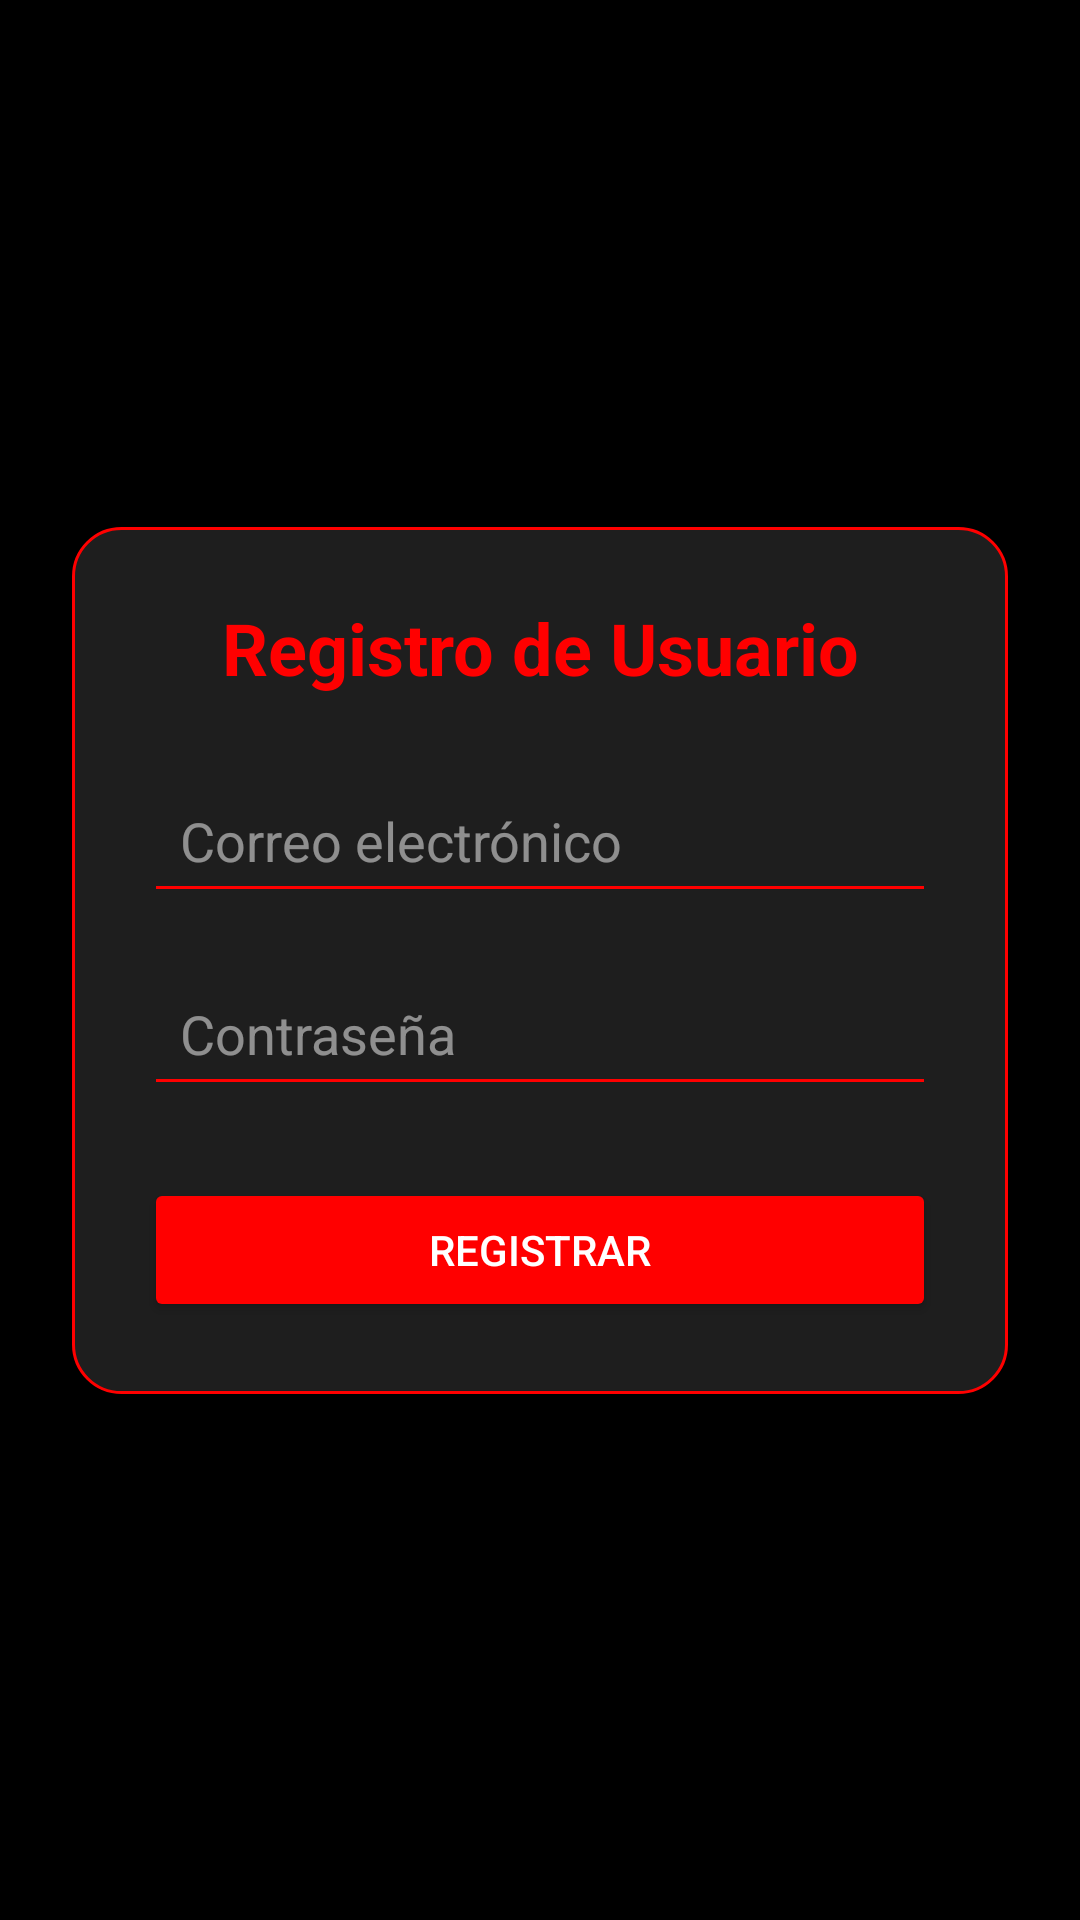

Write the Android layout XML for this screen, with the resource values it uses.
<!-- AndroidManifest.xml: application theme Theme.LoginFireBaseYT -->
<!-- res/layout/activity_register.xml -->
<?xml version="1.0" encoding="utf-8"?>
<androidx.constraintlayout.widget.ConstraintLayout
    xmlns:android="http://schemas.android.com/apk/res/android"
    xmlns:app="http://schemas.android.com/apk/res-auto"
    xmlns:tools="http://schemas.android.com/tools"
    android:id="@+id/main"
    android:layout_width="match_parent"
    android:layout_height="match_parent"
    android:background="#FF000000"
    tools:context=".RegisterActivity">

    <LinearLayout
        android:layout_width="match_parent"
        android:layout_height="wrap_content"
        android:orientation="vertical"
        android:layout_margin="24dp"
        android:background="@drawable/bg_rounded_corners"
        android:padding="24dp"
        app:layout_constraintBottom_toBottomOf="parent"
        app:layout_constraintEnd_toEndOf="parent"
        app:layout_constraintStart_toStartOf="parent"
        app:layout_constraintTop_toTopOf="parent">

        
        <TextView
            android:layout_width="match_parent"
            android:layout_height="wrap_content"
            android:text="Registro de Usuario"
            android:textColor="#FFFF0000"
            android:textSize="24sp"
            android:textStyle="bold"
            android:gravity="center"
            android:layout_marginBottom="24dp"/>

        
        <EditText
            android:id="@+id/etCorreo"
            android:layout_width="match_parent"
            android:layout_height="wrap_content"
            android:hint="Correo electrónico"
            android:textColor="#FFFFFFFF"
            android:textColorHint="#80FFFFFF"
            android:inputType="textEmailAddress"
            android:backgroundTint="#FFFF0000"
            android:padding="12dp"/>

        
        <EditText
            android:id="@+id/etPassword"
            android:layout_width="match_parent"
            android:layout_height="wrap_content"
            android:layout_marginTop="16dp"
            android:hint="Contraseña"
            android:textColor="#FFFFFFFF"
            android:textColorHint="#80FFFFFF"
            android:inputType="textPassword"
            android:backgroundTint="#FFFF0000"
            android:padding="12dp"/>

        
        <Button
            android:id="@+id/btnRegistrar"
            android:layout_width="match_parent"
            android:layout_height="wrap_content"
            android:layout_marginTop="24dp"
            android:text="REGISTRAR"
            android:textColor="#FFFFFFFF"
            android:backgroundTint="#FFFF0000"
            android:textAllCaps="false"
            android:padding="12dp"/>
    </LinearLayout>
</androidx.constraintlayout.widget.ConstraintLayout>
<!-- resources referenced by this layout -->
<resources>
  <!-- drawable bg_rounded_corners (drawable) -->
  <shape xmlns:android="http://schemas.android.com/apk/res/android">
      <solid android:color="#FF1E1E1E"/>  
      <corners android:radius="16dp"/>    
      <stroke android:width="1dp" android:color="#FFFF0000"/>  
  </shape>
  <style name="Theme.LoginFireBaseYT" parent="Base.Theme.LoginFireBaseYT">
          
          <item name="android:textColorPrimary">#000000</item> 
      </style>
  <style name="Base.Theme.LoginFireBaseYT" parent="Theme.Material3.DayNight.NoActionBar">
          
          
      </style>
</resources>
